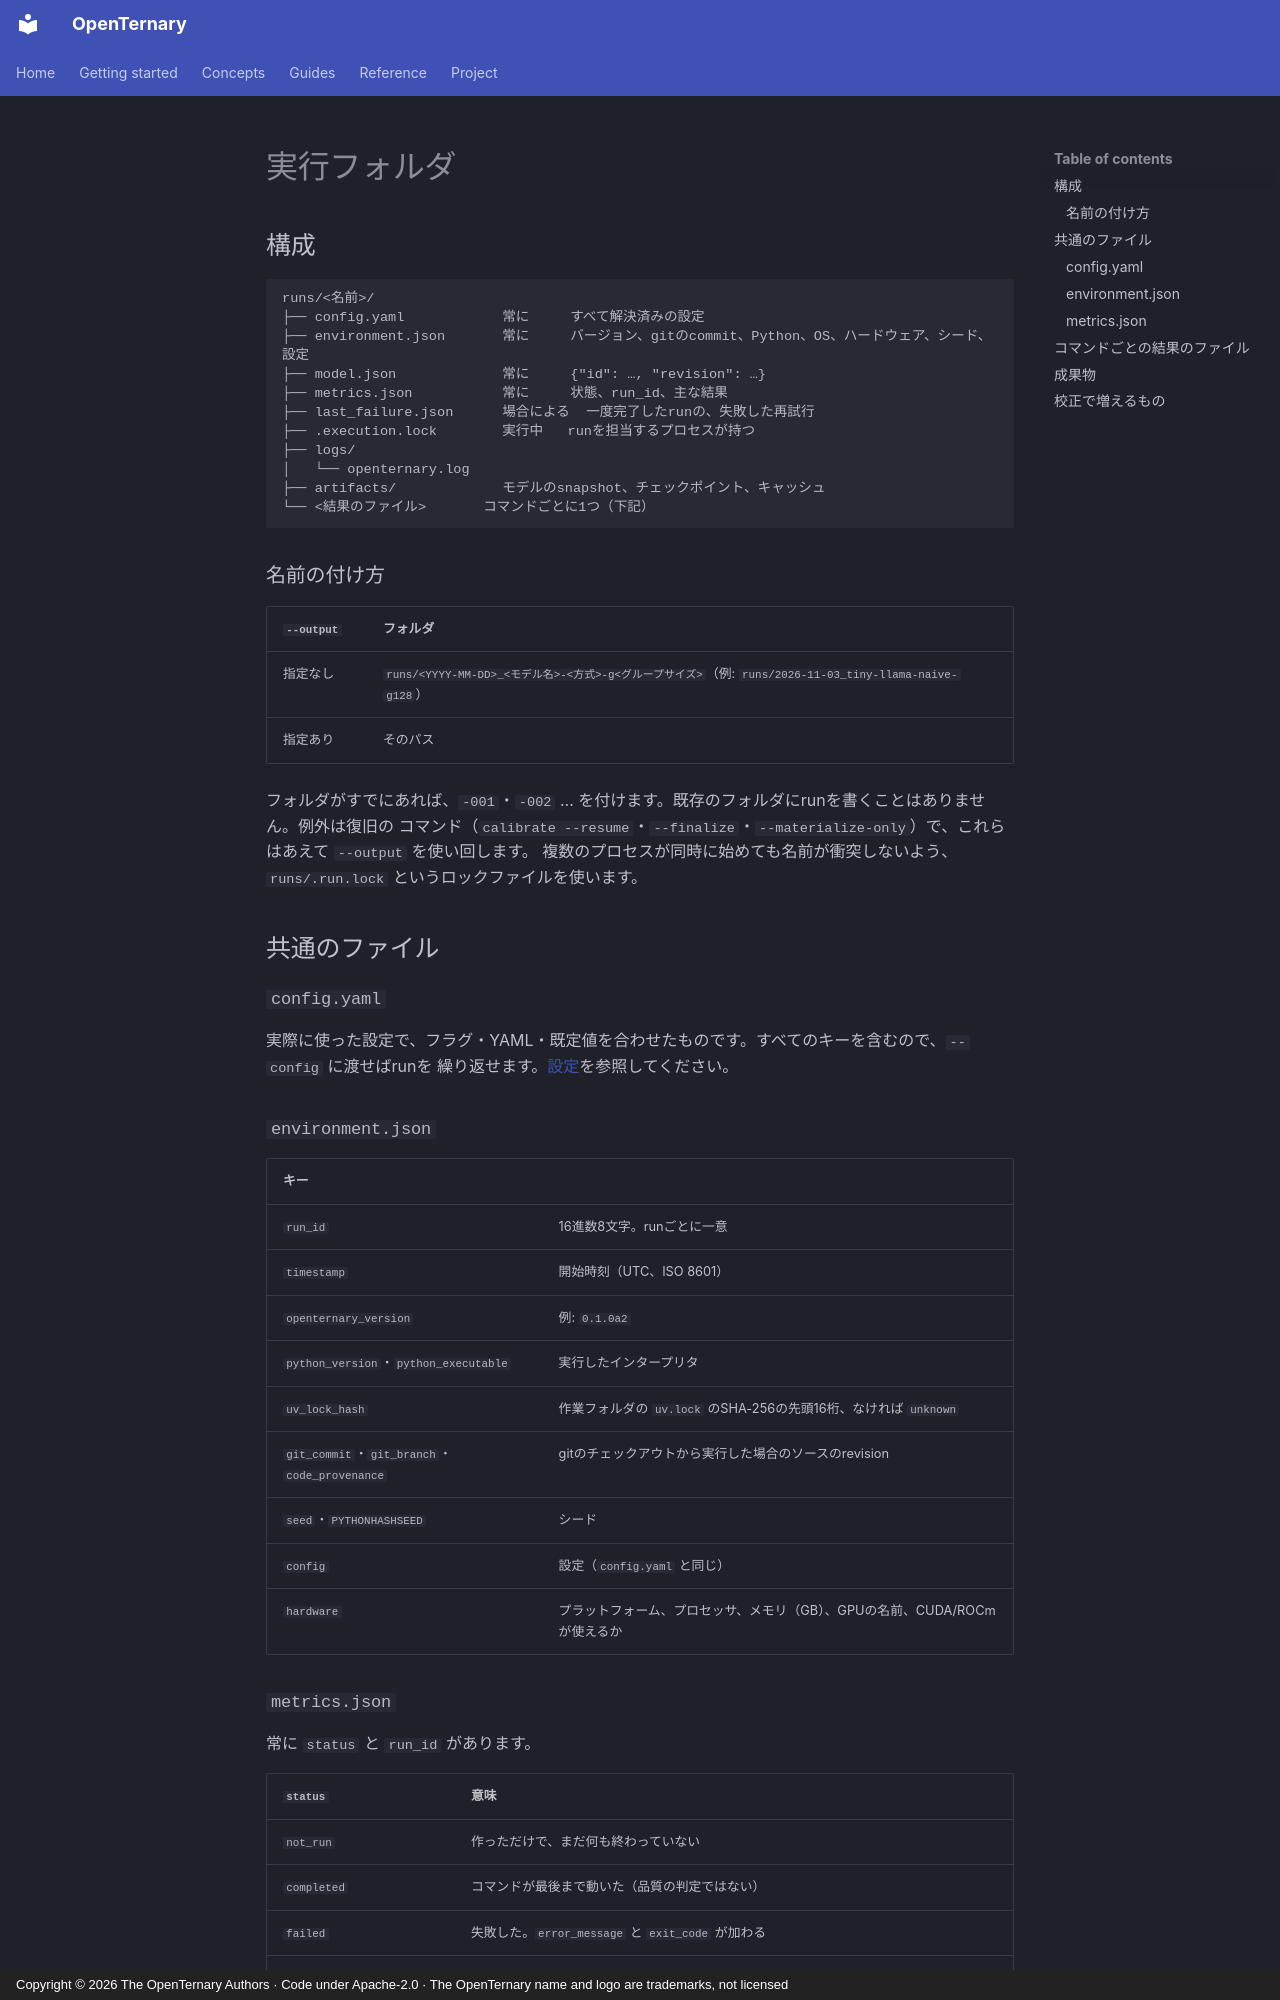

repository: ELRdn/OpenTernary · page: ja/reference/run-directory/index.html · generator: mkdocs · copyright: Copyright © 2026 The OpenTernary Authors · Code under Apache-2.0 · The OpenTernary name and logo are trademarks, not licensed

---
description: "OpenTernaryが実行フォルダと成果物に書くすべてのファイルと、その中身。"
---

# 実行フォルダ

## 構成 {#layout}

```text
runs/<名前>/
├── config.yaml            常に     すべて解決済みの設定
├── environment.json       常に     バージョン、gitのcommit、Python、OS、ハードウェア、シード、設定
├── model.json             常に     {"id": …, "revision": …}
├── metrics.json           常に     状態、run_id、主な結果
├── last_failure.json      場合による  一度完了したrunの、失敗した再試行
├── .execution.lock        実行中   runを担当するプロセスが持つ
├── logs/
│   └── openternary.log
├── artifacts/             モデルのsnapshot、チェックポイント、キャッシュ
└── <結果のファイル>       コマンドごとに1つ（下記）
```

### 名前の付け方 {#naming}

| `--output` | フォルダ |
|---|---|
| 指定なし | `runs/<YYYY-MM-DD>_<モデル名>-<方式>-g<グループサイズ>`（例: `runs/2026-11-03_tiny-llama-naive-g128`） |
| 指定あり | そのパス |

フォルダがすでにあれば、`-001`・`-002` … を付けます。既存のフォルダにrunを書くことはありません。例外は復旧の
コマンド（`calibrate --resume`・`--finalize`・`--materialize-only`）で、これらはあえて `--output` を使い回します。
複数のプロセスが同時に始めても名前が衝突しないよう、`runs/.run.lock` というロックファイルを使います。

## 共通のファイル {#common-files}

### `config.yaml` {#configyaml}

実際に使った設定で、フラグ・YAML・既定値を合わせたものです。すべてのキーを含むので、`--config` に渡せばrunを
繰り返せます。[設定](configuration.md)を参照してください。

### `environment.json` {#environmentjson}

| キー | |
|---|---|
| `run_id` | 16進数8文字。runごとに一意 |
| `timestamp` | 開始時刻（UTC、ISO 8601） |
| `openternary_version` | 例: `0.1.0a2` |
| `python_version`・`python_executable` | 実行したインタープリタ |
| `uv_lock_hash` | 作業フォルダの `uv.lock` のSHA-256の先頭16桁、なければ `unknown` |
| `git_commit`・`git_branch`・`code_provenance` | gitのチェックアウトから実行した場合のソースのrevision |
| `seed`・`PYTHONHASHSEED` | シード |
| `config` | 設定（`config.yaml` と同じ） |
| `hardware` | プラットフォーム、プロセッサ、メモリ（GB）、GPUの名前、CUDA/ROCmが使えるか |

### `metrics.json` {#metricsjson}

常に `status` と `run_id` があります。

| `status` | 意味 |
|---|---|
| `not_run` | 作っただけで、まだ何も終わっていない |
| `completed` | コマンドが最後まで動いた（品質の判定ではない） |
| `failed` | 失敗した。`error_message` と `exit_code` が加わる |
| `interrupted` | 中断された（終了コード130） |

完了したrunには、そのコマンドの主な数値（量子化の要約や校正の損失など）が加わります。一度完了したrunを再試行して
失敗した場合、`metrics.json` は前の結果を残し、今回の失敗は `last_failure.json`（失敗した `metrics.json` と同じ項目）
に書きます。
